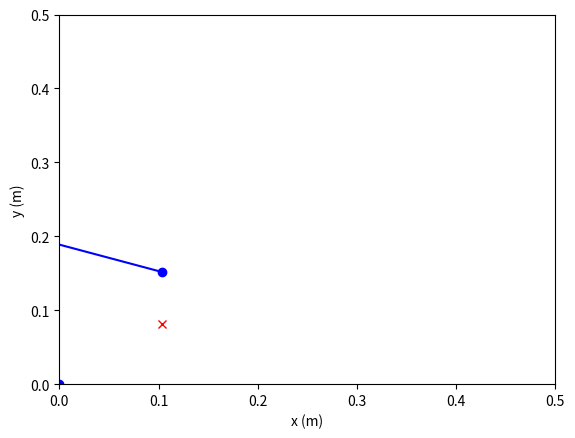
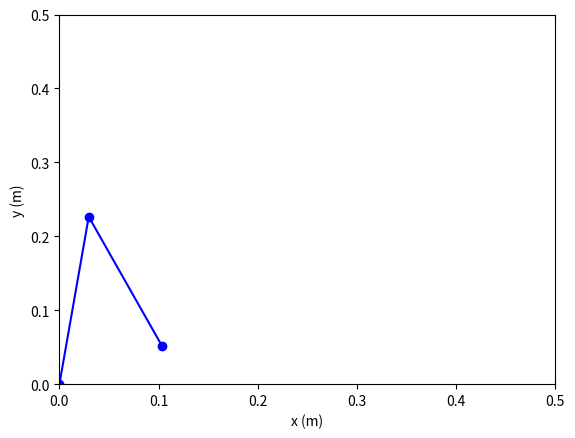
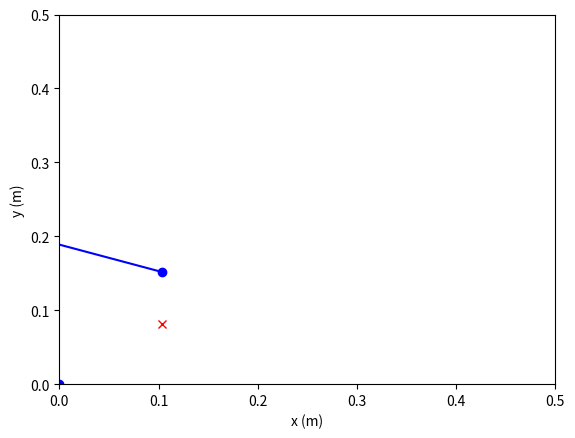
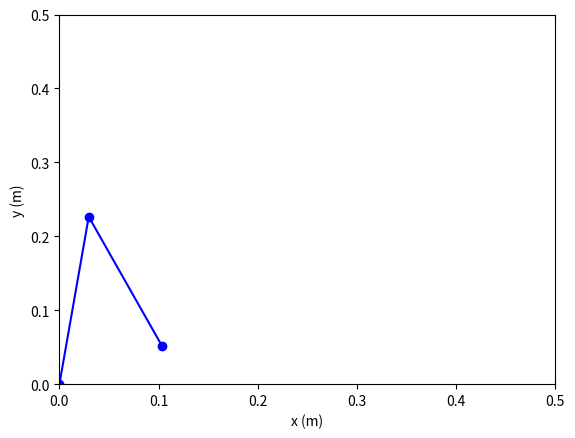

Reproduce these figures in Python, in order.
import math

import numpy
import numpy as np
from numpy import sin, cos, arctan2
import matplotlib.pyplot as plt

# ** RETURN VALUE ** 'joint_positions' is a list contains joint state in the form as following:
# [position_0, position1_0, position2_0]
# each elements position_i is a 4 orders 'numpy.ndarray', which specify a column vector
#  ie:
#    position_0 = np.array([0, 0, 0, 1]).T

l_1 = 0.2284
l_2 = 0.1897
d_1 = 0
d_2 = 0
alpha_1 = 0
alpha_2 = 0
constant_err = 0.175  # FIXME: adjust constant error
gripper_err = 0.038
raise_height = 0.1
gripper_height = 0.07


# FIXME: adjust the left parameter


def dh_matrix(delta, d, a, alpha):  # transform matrix of DH
    return np.array([[cos(delta), -sin(delta) * cos(alpha), sin(delta) * sin(alpha), a * cos(delta)],
                     [sin(delta), cos(delta) * cos(alpha), -cos(delta) * sin(alpha), a * sin(delta)],
                     [0, sin(alpha), cos(alpha), d],
                     [0, 0, 0, 1]])


def fk(theta_1, theta_2):
    position_0 = np.array([0, 0, 0, 1]).T  # transpose, column vector
    position_1 = np.array([0, 0, 0, 1]).T
    position_2 = np.array([0, 0, 0, 1]).T
    position1_0 = dh_matrix(theta_1, d_1, l_1, alpha_1).dot(position_1)  # results of end of link1 position
    position2_0 = dh_matrix(theta_1, d_1, l_1, alpha_1).dot(dh_matrix(theta_2, d_2, l_2, alpha_2)).dot(
        position_2)  # link2
    return [position_0, position1_0, position2_0]  # positions of links' end


def fk_solver(theta_1, theta_2, show):  # theta_2 multiply a minus here because we use upper elbow
    print('RUNNING INTO FK_SOLVER')
    theta_1_rad = np.radians(theta_1)
    theta_2_rad = np.radians(-theta_2)
    if show:
        print('[INFO] Input [theta_1 theta_2] in degree:', [theta_1, -theta_2])
    joint_positions = fk(theta_1_rad, theta_2_rad)
    if show:
        position_plot(joint_positions)
    return joint_positions


def ik(des_position_3_1, show_error):
    if show_error:
        print('[INFO] destination in ik is (minus error):', des_position_3_1)
    position_0 = np.array([0, 0, 0, 1]).T
    position_1 = np.array([0, 0, 0, 1]).T
    position_2 = np.array([0, 0, 0, 1]).T

    D = (des_position_3_1[0] ** 2 + des_position_3_1[1] ** 2 - l_1 ** 2 - l_2 ** 2) / (2 * l_1 * l_2)
    theta_2 = arctan2(-(1 - D ** 2) ** 0.5, D)  # note that here use a upper elbow state
    theta_1 = arctan2(des_position_3_1[1], des_position_3_1[0]) - arctan2(l_2 * sin(theta_2), l_1 + l_2 * cos(theta_2))
    #  minus may be wrong
    theta_3 = theta_1 + theta_2 + 3.1415 / 2

    if show_error:
        print('[INFO] Output [theta_1 theta_2 theta_3] in degree:', numpy.degrees([theta_1, theta_2, theta_3]))

    position1_0 = dh_matrix(theta_1, d_1, l_1, alpha_1).dot(position_1)
    position2_0 = dh_matrix(theta_1, d_1, l_1, alpha_1).dot(dh_matrix(theta_2, d_2, l_2, alpha_2)).dot(position_2)
    return [[theta_1, theta_2, theta_3], [position_0, position1_0, position2_0]]  # positions of links' end


def ik_solver(des_position_3_1, show):  # FIXME: adjust gripper error, constant error
    print('RUNNING INTO IK_SOLVER')
    if show:
        print('[INFO] destination of the end:', des_position_3_1)
    des_position_3_1 = [des_position_3_1[0] - gripper_err,
                        des_position_3_1[1] + eliminate_weight_err(des_position_3_1[0]) + gripper_height]
    angles, joint_positions = ik(des_position_3_1, show)
    angles = [angles[0] + constant_err, angles[1] - constant_err, angles[2]]  # FIXME: checkout + and -
    if show:
        position_plot(joint_positions, des=des_position_3_1)
    return [angles, joint_positions]


def base_solver(des_position_1_0, show):
    print('RUNNING INTO BASE_SOLVER')
    des_angle = arctan2(des_position_1_0[1], des_position_1_0[0])
    if show:
        print('[INFO] base angle after rotation is:', des_angle)
    return des_angle


def star_to_des_solver(star_position_3_1, des_position_3_1, show):
    print('RUNNING INTO START TO DESTINATION SOLVER')
    if star_position_3_1[2] != des_position_3_1[2]:
        print('[WARN] piece heights changed, something might be wrong')
    if star_position_3_1 == des_position_3_1:
        print('[WARN] position haven\'t changed in inputs')
    solved_angles = list()

    ik_x_length_start = math.sqrt(star_position_3_1[0] ** 2 + star_position_3_1[1] ** 2)
    ik_x_length_end = math.sqrt(des_position_3_1[0] ** 2 + des_position_3_1[1] ** 2)
    origin_base_angle = math.atan2(star_position_3_1[1], star_position_3_1[0])

    pick_solved_angles = ik_solver([ik_x_length_start, star_position_3_1[2] + raise_height], show)[0]
    pick_solved_angles.insert(0, origin_base_angle)
    solved_angles.append(pick_solved_angles)

    pick_2_solved_angles = ik_solver([ik_x_length_start, star_position_3_1[2]], show)[0]
    pick_2_solved_angles.insert(0, origin_base_angle)
    solved_angles.append(pick_2_solved_angles)

    solved_angles.append(pick_solved_angles)

    base_solved_angle = base_solver(des_position_3_1[0:2], show)
    # solved_angles.append(base_solved_angle)

    move_2_solved_angles = ik_solver([ik_x_length_end, des_position_3_1[2] + raise_height], show)[0]
    move_2_solved_angles.insert(0, base_solved_angle)
    solved_angles.append(move_2_solved_angles)

    place_solved_angles = ik_solver([ik_x_length_end, des_position_3_1[2]], show)[0]
    place_solved_angles.insert(0, base_solved_angle)
    solved_angles.append(place_solved_angles)

    solved_angles.append(move_2_solved_angles)

    if show:
        print('[INFO] solved angles to archive the motion:')
        for solved_angle in solved_angles:
            print(solved_angle)
    return solved_angles


def ik_plot_from_to(from_position, to_position):
    generated_positions = list()
    generated_positions.append(np.linspace(from_position[0], to_position[0], 10))
    print(generated_positions[0])
    generated_positions.append(np.linspace(from_position[1], to_position[1], 10))
    print(generated_positions[1])
    joint_positions_list = list()
    for i in range(len(generated_positions[0])):
        joint_positions_list.append(ik_solver([generated_positions[0][i], generated_positions[1][i]], False)[1])
    position_plot(joint_positions_list, is_from_to=True)


def position_plot(joint_positions, des=None, is_from_to=False):
    fig, ax = plt.subplots()
    if not is_from_to:
        ax.plot([joint_positions[0][0], joint_positions[1][0], joint_positions[2][0]],
                [joint_positions[0][1], joint_positions[1][1], joint_positions[2][1]], '-bo')
        # print('[INFO] position of joint0:', joint_positions[0][0:2])
        # print('[INFO] position of joint1:', joint_positions[1][0:2])
        # print('[INFO] position of joint2:', joint_positions[2][0:2])
    else:
        joint_positions_list = joint_positions
        for i in range(len(joint_positions_list)):
            ax.plot([joint_positions_list[i][0][0], joint_positions_list[i][1][0], joint_positions_list[i][2][0]],
                    [joint_positions_list[i][0][1], joint_positions_list[i][1][1],
                     joint_positions_list[i][2][1]], '-bo')
            # print('[INFO] position of joint0:', joint_positions_list[i][0][0:2])
            # print('[INFO] position of joint1:', joint_positions_list[i][1][0:2])
            # print('[INFO] position of joint2:', joint_positions_list[i][2][0:2])
    if des is not None:
        ax.plot(des[0], des[1] - gripper_height, '-rx')
    ax.set_xlabel('x (m)')
    ax.set_ylabel('y (m)')
    plt.xlim(0, 0.5)
    plt.ylim(0, 0.5)
    # fig.savefig('./pic/temp.pdf')
    plt.show()


def eliminate_weight_err(from_origin):
    from_origin = from_origin * 100
    if from_origin <= 10:
        return 0
    else:
        err1 = -0.0005 * from_origin ** 3 + 0.0893 * from_origin ** 2 - 1.2904 * from_origin + 3.5408
        err = err1 / 1000
        return err


# solver could be used in project
# fk_solver(20, 30, True)
# ik_solver([0.3, 0.03], True)

# simulate the progress
# ik_plot_from_to([0.3, 0.03], [0.3, 0.2])
# ik_plot_from_to([0.3, 0.2], [0.2, 0.2])
# ik_plot_from_to([0.2, 0.2], [0.2, 0.03])

star_to_des_solver([0.1, 0.1, -0.02], [0.1, -0.1, -0.02], True)
# {'pick_solved_angles': [1.053612606132627, -0.8869417850622838, 1.7374208210703432],
#  'base_solved_angle': 0.982793723247329,
#  'move_2_solved_angles': [1.5256459016886366, -1.5159843696859385, 1.5804115320026981],
#  'place_solved_angles': [0.9790411018349913, -1.9784215832865615, 0.5713695185484299]}
